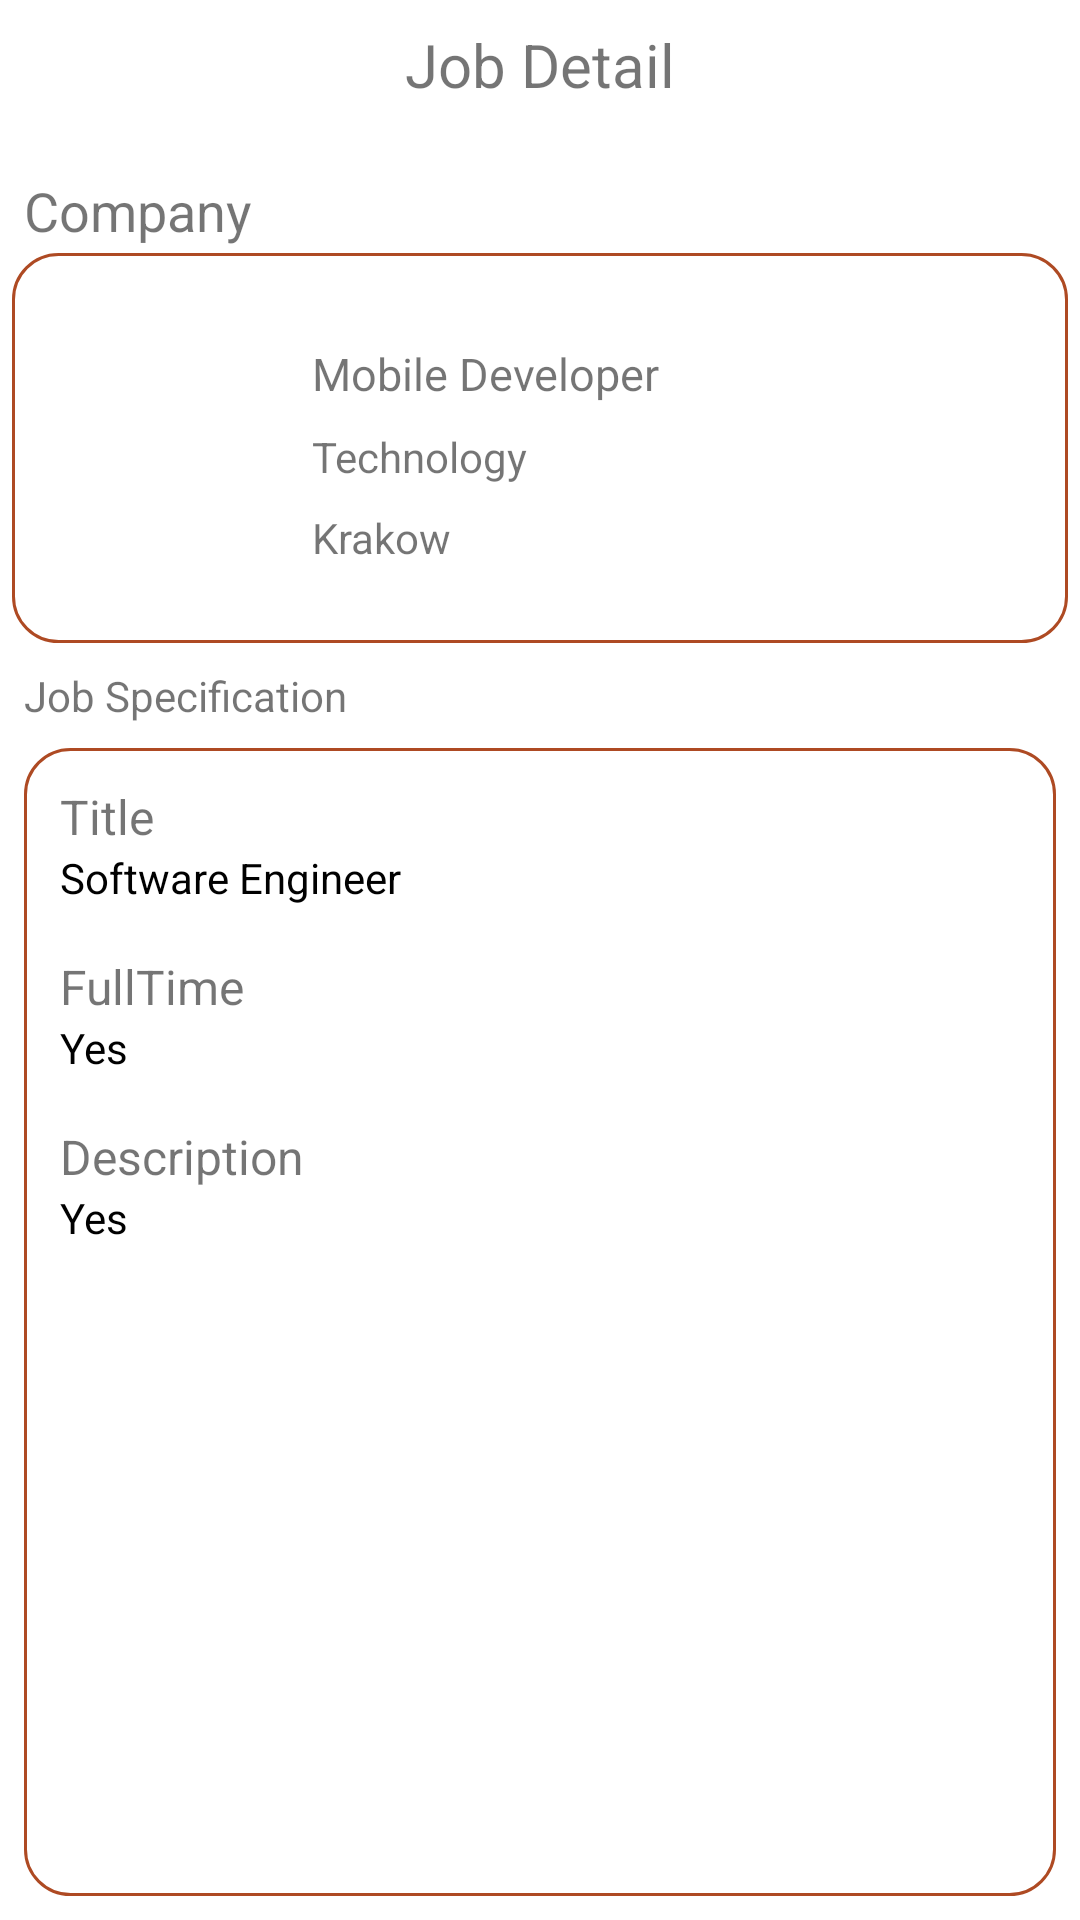

Here is an Android app screen rendered from its layout file. Give the layout XML and the strings, colors and styles it references.
<!-- AndroidManifest.xml: application theme Theme.DansMultiproTest -->
<!-- res/layout/activity_detail.xml -->
<?xml version="1.0" encoding="utf-8"?>
<androidx.constraintlayout.widget.ConstraintLayout xmlns:android="http://schemas.android.com/apk/res/android"
    xmlns:app="http://schemas.android.com/apk/res-auto"
    xmlns:tools="http://schemas.android.com/tools"
    android:layout_width="match_parent"
    android:layout_height="match_parent"
    tools:context=".ui.view.detail.DetailActivity">



    <androidx.appcompat.widget.AppCompatImageButton
        android:id="@+id/btnBack"
        style="?android:attr/borderlessButtonStyle"
        android:layout_width="38dp"
        android:layout_height="38dp"
        android:layout_marginStart="10dp"
        android:layout_marginTop="10dp"
        android:background="@drawable/ic_baseline_chevron_left"
        app:layout_constraintStart_toStartOf="parent"
        app:layout_constraintTop_toTopOf="parent" />

    <TextView
        android:layout_width="wrap_content"
        android:layout_height="wrap_content"
        android:layout_marginTop="8dp"
        android:text="Job Detail"
        android:textSize="20sp"
        app:layout_constraintEnd_toEndOf="parent"
        app:layout_constraintStart_toStartOf="parent"
        app:layout_constraintTop_toTopOf="parent" />

    <TextView
        android:id="@+id/tvCompany"
        android:layout_width="wrap_content"
        android:layout_height="wrap_content"
        android:layout_marginStart="8dp"
        android:layout_marginTop="10dp"
        android:text="Company"
        android:textSize="18dp"
        app:layout_constraintStart_toStartOf="parent"
        app:layout_constraintTop_toBottomOf="@+id/btnBack" />

    <androidx.constraintlayout.widget.ConstraintLayout
        android:id="@+id/companyContainer"
        android:layout_width="match_parent"
        android:layout_height="130dp"
        android:layout_marginStart="4dp"
        android:layout_marginTop="2dp"
        android:layout_marginEnd="4dp"
        android:layout_marginBottom="2dp"
        android:background="@drawable/rounded_shape"
        app:layout_constraintStart_toStartOf="parent"
        app:layout_constraintTop_toBottomOf="@+id/tvCompany">

        <ImageView
            android:id="@+id/ivJobImage"
            android:layout_width="80dp"
            android:layout_height="80dp"
            app:layout_constraintBottom_toBottomOf="parent"
            app:layout_constraintEnd_toStartOf="@id/layout_text"
            app:layout_constraintStart_toStartOf="parent"
            app:layout_constraintTop_toTopOf="parent" />

        <LinearLayout
            android:id="@+id/layout_text"
            android:layout_width="0dp"
            android:layout_height="wrap_content"
            android:layout_marginBottom="4dp"
            android:orientation="vertical"
            app:layout_constraintBottom_toBottomOf="parent"
            app:layout_constraintEnd_toEndOf="parent"
            app:layout_constraintStart_toEndOf="@id/ivJobImage"
            app:layout_constraintTop_toTopOf="parent">

            <TextView
                android:id="@+id/tvJobTitle"
                android:layout_width="wrap_content"
                android:layout_height="wrap_content"
                android:layout_marginStart="8dp"
                android:layout_marginTop="8dp"
                android:ellipsize="end"
                android:maxLines="2"
                android:text="Mobile Developer"
                android:textFontWeight="800"
                android:textSize="15sp" />

            <TextView
                android:id="@+id/tvJobGenre"
                android:layout_width="wrap_content"
                android:layout_height="wrap_content"
                android:layout_marginStart="8dp"
                android:layout_marginTop="8dp"
                android:text="Technology" />

            <TextView
                android:id="@+id/tvLocation"
                android:layout_width="wrap_content"
                android:layout_height="wrap_content"
                android:layout_marginStart="8dp"
                android:layout_marginTop="8dp"
                android:text="Krakow" />
        </LinearLayout>


    </androidx.constraintlayout.widget.ConstraintLayout>


    <TextView
        android:id="@+id/tvJobSpec"
        android:layout_width="wrap_content"
        android:layout_height="wrap_content"
        android:layout_marginTop="8dp"
        android:layout_marginStart="8dp"
        android:text="Job Specification"
        app:layout_constraintStart_toStartOf="parent"
        app:layout_constraintTop_toBottomOf="@+id/companyContainer" />

    <androidx.core.widget.NestedScrollView
        android:layout_width="match_parent"
        android:layout_height="0dp"
        android:orientation="vertical"
        android:layout_margin="8dp"
        android:background="@drawable/rounded_shape"
        app:layout_constraintBottom_toBottomOf="parent"
        app:layout_constraintEnd_toEndOf="parent"
        app:layout_constraintStart_toStartOf="parent"
        app:layout_constraintTop_toBottomOf="@+id/tvJobSpec">

        <LinearLayout
            android:orientation="vertical"
            android:layout_width="match_parent"
            android:layout_height="match_parent">
            <TextView
                android:textSize="16sp"
                android:layout_width="wrap_content"
                android:layout_height="wrap_content"
                android:text="Title" />
            <TextView
                android:id="@+id/tvTitle"
                android:textColor="@color/black"
                android:layout_width="wrap_content"
                android:layout_height="wrap_content"
                android:text="Software Engineer" />
            <TextView
                android:textSize="16sp"
                android:layout_marginTop="16dp"
                android:layout_width="wrap_content"
                android:layout_height="wrap_content"
                android:text="FullTime" />
            <TextView
                android:id="@+id/tvFullTime"
                android:textColor="@color/black"
                android:layout_width="wrap_content"
                android:layout_height="wrap_content"
                android:text="Yes" />

            <TextView
                android:textSize="16sp"
                android:layout_marginTop="16dp"
                android:layout_width="wrap_content"
                android:layout_height="wrap_content"
                android:text="Description" />
            <TextView
                android:id="@+id/tvDescription"
                android:textColor="@color/black"
                android:layout_width="wrap_content"
                android:layout_height="wrap_content"
                android:text="Yes" />
        </LinearLayout>

    </androidx.core.widget.NestedScrollView>

    <com.google.android.material.progressindicator.CircularProgressIndicator
        android:id="@+id/progressCircular"
        android:layout_width="60dp"
        android:layout_height="60dp"
        android:indeterminate="true"
        android:visibility="gone"
        app:indicatorColor="@color/Aquamarine"
        app:layout_constraintBottom_toBottomOf="parent"
        app:layout_constraintEnd_toEndOf="parent"
        app:layout_constraintStart_toStartOf="parent"
        app:layout_constraintTop_toTopOf="parent" />

</androidx.constraintlayout.widget.ConstraintLayout>
<!-- resources referenced by this layout -->
<resources>
  <!-- drawable rounded_shape (drawable) -->
  <?xml version="1.0" encoding="utf-8"?>
  <shape xmlns:android="http://schemas.android.com/apk/res/android"
      android:shape="rectangle">
  
      <stroke
          android:width="1dp"
          android:color="#AE4A23" >
      </stroke>
  
      <corners
          android:radius="15dp"/>
  
      <padding
          android:top="12dp"
          android:bottom="12dp"
          android:left="12dp"
          android:right="12dp"/>
  </shape>
  <style name="Theme.DansMultiproTest" parent="Theme.MaterialComponents.DayNight.DarkActionBar">
          <item name="windowActionBar">false</item>
          <item name="windowNoTitle">true</item>
          
          <item name="colorPrimary">@color/purple_500</item>
          <item name="colorPrimaryVariant">@color/purple_700</item>
          <item name="colorOnPrimary">@color/white</item>
          
          <item name="colorSecondary">@color/teal_200</item>
          <item name="colorSecondaryVariant">@color/teal_700</item>
          <item name="colorOnSecondary">@color/black</item>
          
          <item name="android:statusBarColor">?attr/colorPrimaryVariant</item>
          
      </style>
  <!-- not gathered from this repository: default colours our renderer supplied (Android Studio template values) -->
  <color name="purple_500">#FF6200EE</color>
  <color name="purple_700">#FF3700B3</color>
  <color name="teal_200">#FF03DAC5</color>
  <color name="teal_700">#FF018786</color>
  <color name="black">#FF000000</color>
  <color name="white">#FFFFFFFF</color>
</resources>
